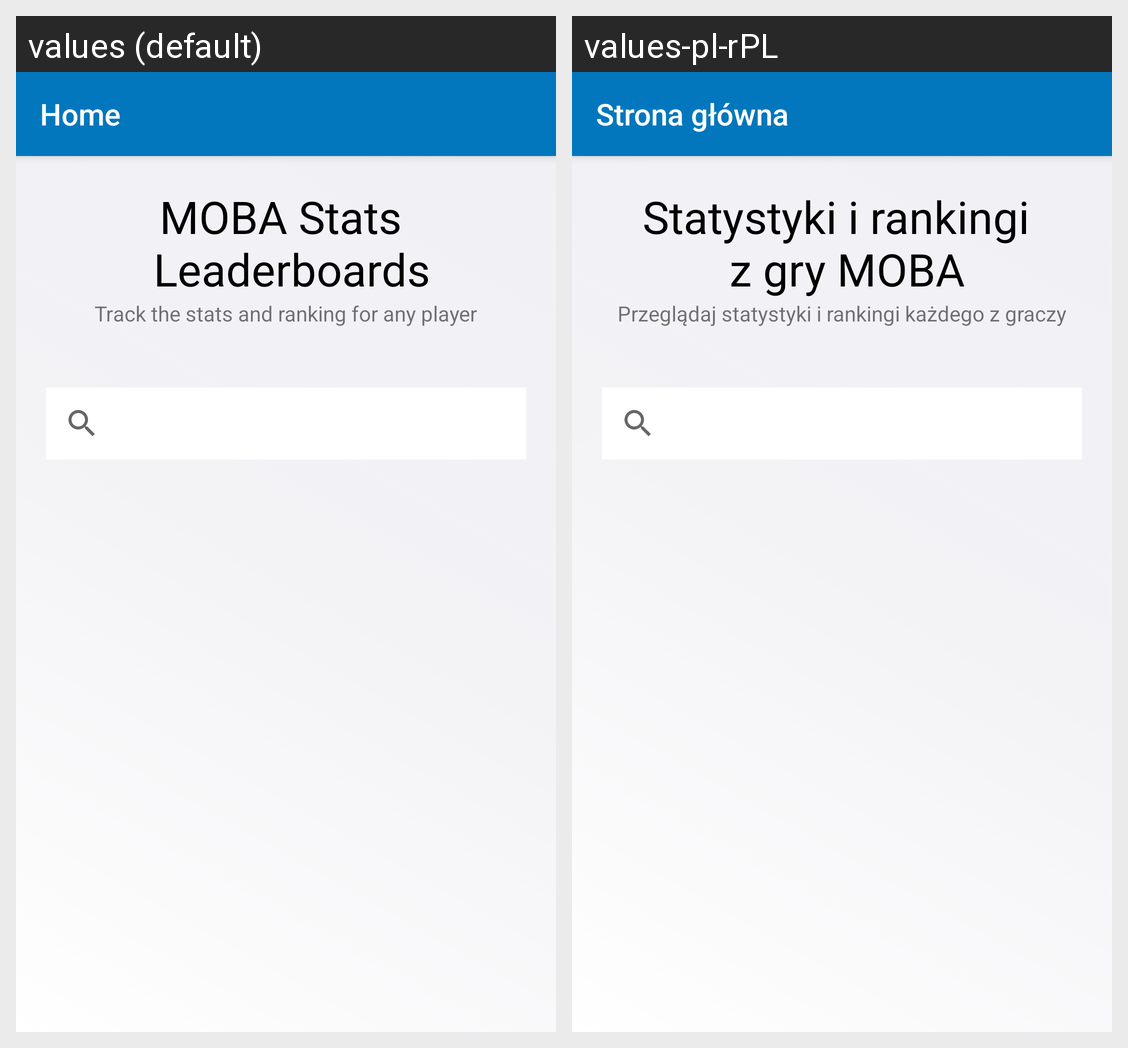

This grid shows one Android layout under two languages. Give, for every string resource on the screen, its name, the default text and each shown locale's text.
Android screen res/layout/activity_main.xml rendered under 2 locales, left to right: values (default), values-pl-rPL. Device: Nexus 5 (rendered at 1080×1920; each locale shown at half size, 540×960, under a caption strip naming it); theme Theme.AppCompat.Light.NoActionBar.
Strings drawn on this screen, with the default value and each locale's value (text and hints the layout hard-codes, and strings that could not be matched under every locale, appear in the picture but are not listed):

main_activity_toolbar_title
  values: Home
  values-pl-rPL: Strona główna

main_activity_title
  values: MOBA Stats 
       Leaderboards
  values-pl-rPL: Statystyki i rankingi 
       z gry MOBA

main_activity_subtitle
  values: Track the stats and ranking for any player
  values-pl-rPL: Przeglądaj statystyki i rankingi każdego z graczy
